Run: headless pygame with SDL's dummy video driver; simulated clock (each Clock.tick advances the game by its frame time, no real sleeping); random seed 0; keys injected as events and as key.get_pressed() state; no mouse input.
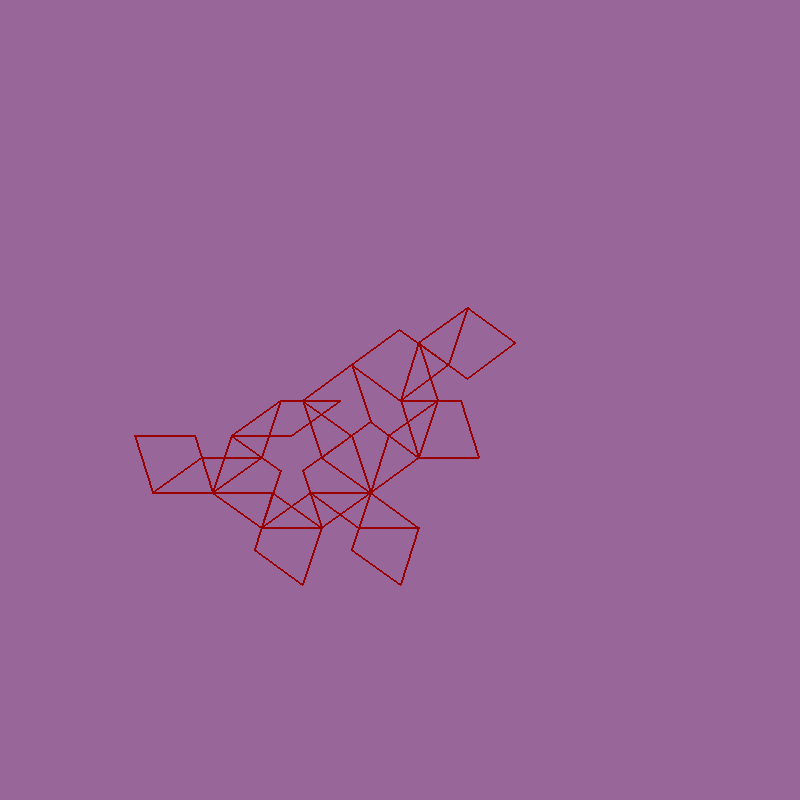
Frame 1 of 4 · flips 1–60 · no input
Frame 2 of 4 · flips 61–180 · tapped SPACE, RETURN · held RIGHT (→), D · screen unchanged from frame 1, image omitted
Frame 3 of 4 · flips 181–300 · held DOWN (↓), S · screen unchanged from frame 2, image omitted
Frame 4 of 4 · flips 301–420 · held LEFT (←), A, UP (↑), W · screen unchanged from frame 3, image omitted

The pygame program that drew these frames:

import pygame
import math
import random
from collections import deque

pygame.init()

WIDTH, HEIGHT = 800, 800
screen = pygame.display.set_mode((WIDTH, HEIGHT))
pygame.display.set_caption("Procedural Penrose Tiling")

BG_COLOR = (153, 102, 153)   #996699
RHOMBUS_COLOR = (153, 0, 0)  #990000

FPS = 30
phi = (1 + math.sqrt(5)) / 2

THIN = 0
THICK = 1

class Rhombus:
    def __init__(self, x, y, size, angle, rhomb_type):
        self.x = x
        self.y = y
        self.size = size
        self.angle = angle
        self.type = rhomb_type
        self.vertices = self.compute_vertices()

    def compute_vertices(self):
        if self.type == THIN:
            alpha = math.pi / 5
        else:
            alpha = 2 * math.pi / 5
        s = self.size
        a = self.angle
        v0 = (self.x, self.y)
        v1 = (self.x + s * math.cos(a), self.y + s * math.sin(a))
        v2 = (v1[0] + s * math.cos(a + alpha), v1[1] + s * math.sin(a + alpha))
        v3 = (self.x + s * math.cos(a + alpha), self.y + s * math.sin(a + alpha))
        return [v0, v1, v2, v3]

    def draw(self, surface):
        pygame.draw.polygon(surface, RHOMBUS_COLOR, self.vertices, 2)

def generate_penrose(seed_x, seed_y, size, max_tiles=200):
    tiles = []
    frontier = deque()
    
    initial = Rhombus(seed_x, seed_y, size, 0, THICK)
    tiles.append(initial)
    for e in [(initial.vertices[i], initial.vertices[(i+1)%4]) for i in range(4)]:
        frontier.append((e, initial))

    while frontier and len(tiles) < max_tiles:
        edge, parent = frontier.popleft()
        # Randomly pick THIN or THICK
        rhomb_type = THIN if random.random() < 0.5 else THICK

        x0, y0 = edge[0]
        x1, y1 = edge[1]
        dx, dy = x1 - x0, y1 - y0
        angle = math.atan2(dy, dx)

        # Shift slightly along edge so the new rhombus doesn't overlap exactly
        shift = 0
        nx = x0 - shift * dy
        ny = y0 + shift * dx
        new_rhomb = Rhombus(nx, ny, size, angle, rhomb_type)

        # Basic collision check: skip if center is too close to existing tile
        too_close = False
        for t in tiles:
            cx = sum(v[0] for v in t.vertices) / 4
            cy = sum(v[1] for v in t.vertices) / 4
            ncx = sum(v[0] for v in new_rhomb.vertices) / 4
            ncy = sum(v[1] for v in new_rhomb.vertices) / 4
            if math.hypot(ncx - cx, ncy - cy) < size * 0.5:
                too_close = True
                break
        if too_close:
            continue

        tiles.append(new_rhomb)
        for e in [(new_rhomb.vertices[i], new_rhomb.vertices[(i+1)%4]) for i in range(4)]:
            frontier.append((e, new_rhomb))

    return tiles

def main():
    clock = pygame.time.Clock()
    running = True

    tiles = generate_penrose(WIDTH//2, HEIGHT//2, 60, max_tiles=300)

    while running:
        for event in pygame.event.get():
            if event.type == pygame.QUIT:
                running = False

        screen.fill(BG_COLOR)
        for t in tiles:
            t.draw(screen)

        pygame.display.flip()
        clock.tick(FPS)

    pygame.quit()

if __name__ == "__main__":
    main()
